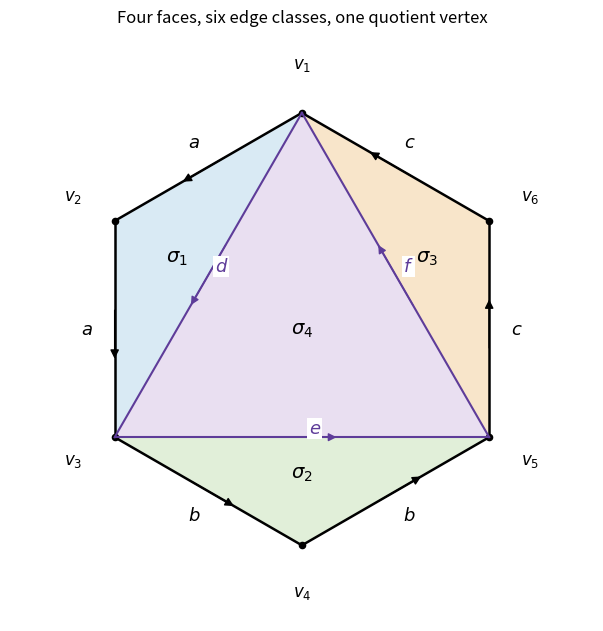

Write the Python code that produced this figure.
"""Python 3.14.4; NumPy 2.3.5; Matplotlib 3.10.7. PNG output in CWD."""
from pathlib import Path
import numpy as np
import matplotlib
matplotlib.use('Agg')
import matplotlib.pyplot as plt
from matplotlib.patches import Polygon,FancyArrowPatch
th=np.pi/2+2*np.pi*np.arange(6)/6;v=np.c_[np.cos(th),np.sin(th)];tris=[(0,1,2),(2,3,4),(4,5,0),(0,2,4)];colors=['#d9eaf4','#e1efd9','#f8e5ca','#e9dff1']
fig,ax=plt.subplots(figsize=(6.4,6.2),layout='constrained',facecolor='white');ax.set_facecolor('white');ax.set_aspect('equal');ax.axis('off')
for j,t in enumerate(tris):
 ax.add_patch(Polygon(v[list(t)],facecolor=colors[j],edgecolor='none'));c=v[list(t)].mean(axis=0);ax.text(c[0],c[1],rf'$\sigma_{j+1}$',ha='center',va='center',fontsize=14)
for i in range(6):
 j=(i+1)%6;ax.plot(v[[i,j],0],v[[i,j],1],c='black',lw=1.8);p=.35*v[i]+.65*v[j];q=.60*v[i]+.40*v[j];ax.add_patch(FancyArrowPatch(q,p,arrowstyle='-|>',mutation_scale=13,color='black'));m=(v[i]+v[j])/2*1.15;ax.text(*m,['$a$','$a$','$b$','$b$','$c$','$c$'][i],ha='center',va='center',fontsize=13)
for i,j,label in [(0,2,'d'),(2,4,'e'),(4,0,'f')]:
 ax.plot(v[[i,j],0],v[[i,j],1],c='#5e3c99',lw=1.5);p=.4*v[i]+.6*v[j];q=.6*v[i]+.4*v[j];ax.add_patch(FancyArrowPatch(q,p,arrowstyle='-|>',mutation_scale=12,color='#5e3c99'));m=(v[i]+v[j])/2;ax.text(m[0]+.06,m[1]+.04,'$'+label+'$',ha='center',va='center',fontsize=13,color='#5e3c99',bbox={'facecolor':'white','edgecolor':'none','pad':1})
for i,p in enumerate(v):ax.scatter(*p,c='black',s=20);ax.text(*(p*1.22),rf'$v_{i+1}$',ha='center',va='center',fontsize=12)
ax.set(xlim=(-1.35,1.35),ylim=(-1.35,1.38),title='Four faces, six edge classes, one quotient vertex')
fig.savefig(Path.cwd()/'2007-hexagon-chain-complex.png',dpi=170,facecolor='white')
